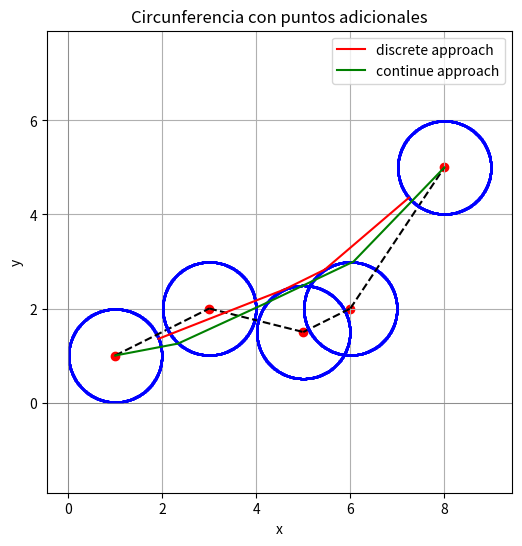

Write Python code to recreate this figure.
import math
import matplotlib.pyplot as plt
import numpy as np

def get_circle_points(x, y, r, n):
    
    posicion=(2*math.pi)/n
    
    tetha=[0]
    for i in range(n):
        tetha.append(posicion)
        posicion=posicion+(2*math.pi)/n
    coordenadas=[]
    for i in range(n):
        px, py= [],[]
        for j in range(1):
            aux1= x + r*math.cos(tetha[i])
            px.append(aux1)
            aux2= y + r*math.sin(tetha[i])
            py.append(aux2)
        
        coordenadas.append(px+py)
        
   # print("longitud", len(coordenadas))
    return coordenadas


def plot_points(point_list, h, k, r, path1=None, path2=None):
    x , y =[], []
    additional_x , additional_y= [], []
    for l in range (len(point_list)):
    # Generamos los puntos de la circunferencia
        theta = np.linspace(0, 2 * math.pi, 100)  # 100 puntos en el rango [0, 2π]
        x.append(h[l] + r * np.cos(theta))
        y.append(k[l] + r * np.sin(theta))
    
        # Puntos en el borde de la primera circunferencia 
        additional_x.append([point_list[l][i][0] for i in range(len(point_list[l]))])
        additional_y.append([point_list[l][i][1] for i in range(len(point_list[l]))])
    
    
    # Creamos la gráfica en conjunto
    plt.figure(figsize=(6, 6))
    
    for i in range(len(point_list)):
        aux=1
       # plt.plot(x[i], y[i])
    
        # Añadimos los puntos adicionales
        plt.scatter(additional_x[i], additional_y[i],s=1, color='blue', zorder=2)
        if i<len(point_list)-1:
            plt.plot([h[i], h[i+1]], [k[i], k[i+1]], linestyle='--', color='black')
        
        aux=aux+1
    
    
    if path1:
        Xs = [p[0] for p in path1]
        Ys = [p[1] for p in path1]
        plt.plot(Xs, Ys, "-r", label="discrete approach")

    if path2:
        Xs = [p[0] for p in path2]
        Ys = [p[1] for p in path2]
        plt.plot(Xs, Ys, "-g", label="continue approach")


    # Configuramos la visualización. #Pinta todos los centros, ya que pinta el vector, hace plot de todo el vector, tanto scatter, como plot. 
    plt.scatter(h, k, color='red')  # Marcamos el centro
    plt.xlabel('x')
    plt.ylabel('y')
    plt.title('Circunferencia con puntos adicionales')
    plt.axhline(0, color='gray', linewidth=0.5)
    plt.axvline(0, color='gray', linewidth=0.5)
    plt.grid(True)
    plt.legend()
    plt.axis('equal')  # Para que los ejes x e y tengan la misma escala

    
    # Mostramos la gráfica
    plt.show()


def euclidian_dist(P1, P2):
    return math.sqrt((P1[0]-P2[0])**2 + (P1[1]-P2[1])**2)


def compute_forward_weights(previous_points, weights, forward_points):
    
    #Matriz que se devolverá con los pesos calculados de todos los puntos
    forward_weights=[]
    indices=[]
    
    #Voy calculando los pesos por parejas de circunferencias. 
    for i in range(len(forward_points)):

        weightsij = [euclidian_dist(forward_points[i], pj) + wj for pj, wj in zip(previous_points, weights)] 
        minij = min(weightsij)
        indexij = weightsij.index(minij)

        forward_weights.append(minij)
        indices.append(indexij)

    return forward_weights, indices 

   
#Coge la lista con todas las circunferencias y todos los puntos y crea el vector de pesos
def compute_discrete_opt(circs):
    """
    circs es una lista de circunferencias -> lista de listas de puntos (pq cada circunferencia es una lista de puntos)
    """
    #manda una lista de 0 como pesos iniciales la primera vez que se mete. 
    return compute_discrete_opt_rec(circs, [0]*len(circs[0]))[0] #me quedo solo el primer elemento
                                                            #pues los índices me servían para iterar. 


def compute_discrete_opt_rec(circs, prev_weights):
    """
    circs es una lista de circunferencias -> lista de listas de puntos (pq cada circunferencia es una lista de puntos)
    """
    if len(circs)==2:
        new_weights, indices = compute_forward_weights(circs[0], prev_weights, circs[1])
    
        min_weight = min(new_weights)
        P2_index = new_weights.index(min_weight)
        P1_index = indices[P2_index]
        #Devuelve de la primera circunferencia el punto que proporciona ese mínimo a la segunda
        # y de la segunda el punto con mínimo peso. 
        return [circs[0][P1_index], circs[1][P2_index]], P1_index
    
    new_weights, indices = compute_forward_weights(circs[0], prev_weights, circs[1])
    path, index = compute_discrete_opt_rec(circs[1:], new_weights)
    p1_index = indices[index]

    return [circs[0][p1_index]] + path, p1_index


if __name__ == "__main__":

    alpha = [1, 3, 5,   6, 8]
    beta  = [1, 2, 1.5, 2, 5]
    radio = 0.99
    n=800

    points=[]
    for i in range(len(alpha)):
        x,y=alpha[i], beta[i]
        points.append(get_circle_points(x, y, radio, n))
   
    r = compute_discrete_opt(points)
    pathlength = 0
    for i in range(len(r)-1):
        pathlength += math.sqrt((r[i][0]-r[i+1][0])**2 + (r[i][1]-r[i+1][1])**2)
    
    print("waypoints", r)
    print("pathlength", pathlength)

    r2 = [[1, 1], [2.334674650986388, 1.253446465442755], [4.2127650767489815, 2.116653205305837], [6.068108641928804, 2.997677910397245], [8, 5]]

    plot_points(points, alpha, beta, radio, r, r2)
